Image classification data set "dataset" (TranHuuHoang99/CPP_Library on GitHub). Class labels (7): image cachua, image carot, image chuoi, image man, image ot, image tl, image xoai.

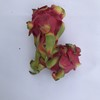
Label: image tl

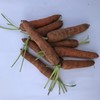
Label: image carot

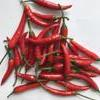
Label: image ot

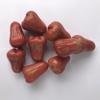
Label: image man

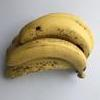
Label: image chuoi

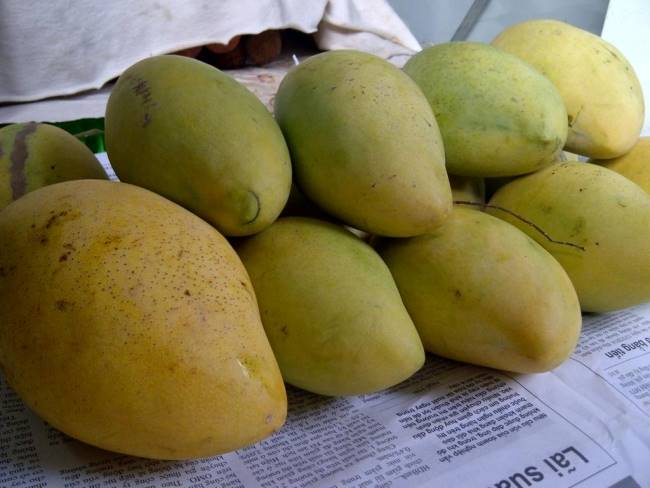
Label: image xoai
